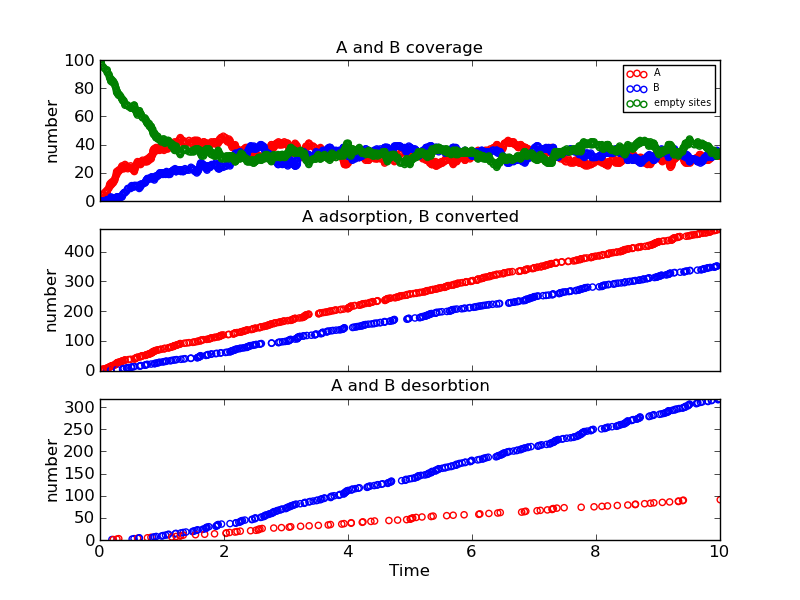

The file beside this chart, header and first rows:
Time (ps), Event, x position, y position, Running Coverage - A, Running Coverage - B, empty sites, % coverage
0.0, start, 0, 0, 0, 0, 100, 100.0
0.01503, k_A, 16, 2, 1, 0, 99, 99.0
0.0198, k_A, 16, 10, 2, 0, 98, 98.0
0.02109, k_A, 12, 16, 3, 0, 97, 97.0
0.03213, k_A, 16, 4, 4, 0, 96, 96.0
0.05421, k_A, 16, 0, 5, 0, 95, 95.0
0.07301, k_A, 2, 2, 6, 0, 94, 94.0
0.0965, k_A, 14, 0, 7, 0, 93, 93.0
0.1152, k_AB, 2, 2, 6, 1, 93, 93.0
0.1169, k_A, 4, 16, 7, 1, 92, 92.0
0.117, k_A, 16, 18, 8, 1, 91, 91.0
0.1428, k_A, 10, 0, 9, 1, 90, 90.0
0.148, k_A, 10, 10, 10, 1, 89, 89.0
0.153, k_A, 12, 10, 11, 1, 88, 88.0
0.1572, k_A, 2, 12, 12, 1, 87, 87.0
0.1717, k_AB, 16, 2, 11, 2, 87, 87.0
0.1757, k_A, 6, 12, 12, 2, 86, 86.0
0.176, k_A, 14, 18, 13, 2, 85, 85.0
0.1773, k_AB, 12, 16, 12, 3, 85, 85.0
0.192, k_Bx, 16, 2, 12, 2, 86, 86.0
0.1952, k_A, 16, 12, 13, 2, 85, 85.0
0.2027, k_A, 4, 8, 14, 2, 84, 84.0
0.2138, k_Ax, 16, 4, 13, 2, 85, 85.0
0.227, k_A, 4, 4, 14, 2, 84, 84.0
0.2391, k_A, 8, 4, 15, 2, 83, 83.0
0.2415, k_A, 10, 14, 16, 2, 82, 82.0
0.2495, k_A, 18, 6, 17, 2, 81, 81.0
0.2583, k_A, 12, 6, 18, 2, 80, 80.0
0.2643, k_A, 0, 10, 19, 2, 79, 79.0
0.2657, k_A, 8, 16, 20, 2, 78, 78.0
0.2691, k_A, 12, 12, 21, 2, 77, 77.0
0.2724, k_Ax, 16, 12, 20, 2, 78, 78.0
0.2726, k_AB, 14, 18, 19, 3, 78, 78.0
0.2751, k_A, 8, 14, 20, 3, 77, 77.0
0.2847, k_A, 6, 6, 21, 3, 76, 76.0
0.299, k_A, 16, 2, 22, 3, 75, 75.0
0.3025, k_Ax, 12, 12, 21, 3, 76, 76.0
0.3217, k_A, 0, 2, 22, 3, 75, 75.0
0.3366, k_A, 14, 2, 23, 3, 74, 74.0
0.3447, k_A, 16, 6, 24, 3, 73, 73.0
0.3557, k_A, 14, 4, 25, 3, 72, 72.0
0.3648, k_AB, 6, 6, 24, 4, 72, 72.0
0.3686, k_AB, 6, 12, 23, 5, 72, 72.0
0.3689, k_A, 10, 18, 24, 5, 71, 71.0
0.388, k_AB, 0, 2, 23, 6, 71, 71.0
0.3913, k_A, 14, 12, 24, 6, 70, 70.0
0.399, k_A, 0, 8, 25, 6, 69, 69.0
0.4031, k_A, 0, 12, 26, 6, 68, 68.0
0.4284, k_AB, 10, 0, 25, 7, 68, 68.0
0.437, k_AB, 12, 6, 24, 8, 68, 68.0
0.4479, k_AB, 14, 4, 23, 9, 68, 68.0
0.4591, k_A, 12, 4, 24, 9, 67, 67.0
0.4948, k_A, 2, 0, 25, 9, 66, 66.0
0.5021, k_AB, 4, 8, 24, 10, 66, 66.0
0.5101, k_AB, 18, 6, 23, 11, 66, 66.0
0.5188, k_Bx, 12, 6, 23, 10, 67, 67.0
0.5396, k_AB, 16, 0, 22, 11, 67, 67.0
0.5488, k_Bx, 6, 6, 22, 10, 68, 68.0
0.5536, k_AB, 12, 10, 21, 11, 68, 68.0
0.5571, k_A, 12, 12, 22, 11, 67, 67.0
... 1,178 more rows
